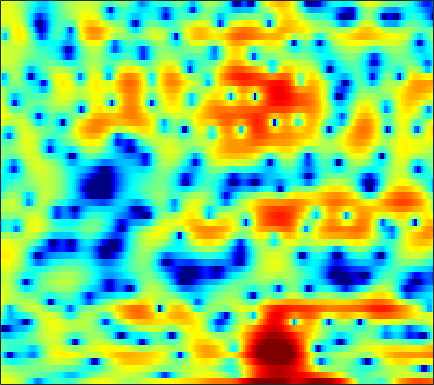

Values plotted in this chart, from the file beside it:
3.5675, 3.7043, 3.8138, 3.8212, 3.7487, 3.5484, 3.2237, 2.8904, 2.3114, 1.5675, 0.62913, -0.22387, -1.5943, -3.2885, -4.7794, -6.9871, -8.905, -9.5099, -8.845, -7.3228, -5.792, -4.8188, -3.7825, -3.0426
2.769, 2.723, 2.63, 2.499, 2.376, 2.179, 1.946, 1.75, 1.462, 1.146, 0.8127, 0.5538, 0.2071, -0.1289, -0.3671, -0.6577, -0.9124, -1.08, -1.276, -1.455, -1.636, -1.786, -2.022, -2.317
1.573, 1.328, 1.009, 0.7083, 0.5008, 0.2533, 0.04775, -0.0792, -0.2095, -0.2991, -0.3529, -0.3718, -0.3713, -0.3467, -0.3149, -0.2584, -0.1921, -0.1401, -0.07379, -0.01722, 0.022, 0.03823, 0.03639, 0.001566
-0.7415, -1.611, -2.736, -3.692, -4.209, -4.553, -4.527, -4.335, -3.964, -3.559, -3.169, -2.894, -2.541, -2.179, -1.885, -1.452, -0.9671, -0.5752, -0.03038, 0.5132, 1.034, 1.398, 1.834, 2.203
-2.971, -5.11, -8.934, -14.56, -18.13, -13.95, -9.965, -8.127, -6.625, -5.905, -5.8, -6.089, -6.936, -8.214, -9.163, -9.458, -7.89, -6.061, -3.625, -1.539, 0.1616, 1.213, 2.359, 3.255
-0.552, -1.199, -1.994, -2.627, -2.955, -3.183, -3.231, -3.23, -3.262, -3.41, -3.74, -4.144, -4.898, -5.827, -6.447, -6.684, -5.85, -4.68, -2.873, -1.136, 0.3556, 1.29, 2.286, 3.021
-1.523, -1.855, -2.239, -2.516, -2.648, -2.733, -2.714, -2.654, -2.534, -2.387, -2.223, -2.084, -1.884, -1.645, -1.42, -1.043, -0.5593, -0.1316, 0.489, 1.123, 1.716, 2.11, 2.519, 2.77
-5.814, -6.615, -7.223, -7.233, -6.943, -6.348, -5.691, -5.207, -4.593, -4.026, -3.49, -3.073, -2.475, -1.819, -1.299, -0.5999, 0.09919, 0.6222, 1.294, 1.896, 2.411, 2.726, 3.04, 3.212
-13.18, -19.36, -25.06, -15.95, -12.73, -10.26, -8.839, -8.216, -7.734, -7.509, -7.3, -7.028, -6.32, -5.181, -4.134, -2.65, -1.232, -0.2633, 0.8751, 1.821, 2.57, 3.013, 3.455, 3.743
-3.904, -5.05, -6.197, -6.813, -7.039, -7.227, -7.475, -7.836, -8.755, -10.47, -13.78, -19.2, -26.55, -12.74, -8.444, -4.699, -2.057, -0.5617, 0.9683, 2.098, 2.926, 3.371, 3.765, 3.953
-0.2282, -1.917, -4.221, -6.292, -7.319, -7.42, -6.524, -5.78, -5.042, -4.594, -4.218, -3.911, -3.303, -2.325, -1.392, -0.1543, 0.9797, 1.696, 2.429, 2.904, 3.193, 3.291, 3.28, 3.105
2.342, 0.4228, -2.729, -6.236, -7.789, -6.598, -4.092, -2.487, -0.8659, 0.2541, 1.049, 1.541, 2.1, 2.494, 2.691, 2.848, 2.809, 2.634, 2.189, 1.503, 0.5802, -0.1838, -1.058, -1.573
4.033, 3.333, 2.476, 1.79, 1.395, 1.1, 1.057, 1.126, 1.298, 1.513, 1.662, 1.729, 1.759, 1.719, 1.596, 1.307, 0.788, 0.1913, -0.9446, -2.666, -5.309, -8.282, -15.16, -22.55
3.703, 3.487, 3.137, 2.723, 2.396, 1.953, 1.497, 1.144, 0.661, 0.2357, -0.108, -0.3184, -0.5362, -0.6434, -0.6868, -0.7639, -0.9105, -1.098, -1.514, -2.099, -2.793, -3.333, -3.864, -3.972
2.87, 2.949, 2.839, 2.515, 2.152, 1.455, 0.5201, -0.3355, -1.701, -3.281, -4.809, -5.652, -5.957, -5.306, -4.47, -3.345, -2.381, -1.79, -1.19, -0.7512, -0.4375, -0.2749, -0.07601, 0.1508
2.002, 2.302, 2.416, 2.213, 1.835, 1.03, -0.1535, -1.332, -3.402, -6.358, -10.8, -15.67, -17.1, -11.01, -8.032, -5.342, -3.487, -2.457, -1.384, -0.5687, 0.06706, 0.4733, 0.9225, 1.283
2.058, 2.354, 2.516, 2.399, 2.123, 1.553, 0.7388, -0.01712, -1.156, -2.395, -3.556, -4.203, -4.646, -4.598, -4.32, -3.781, -3.143, -2.674, -2.068, -1.501, -0.981, -0.603, -0.1309, 0.2756
3.245, 3.423, 3.494, 3.375, 3.173, 2.759, 2.17, 1.63, 0.8316, -0.02751, -0.9284, -1.591, -2.399, -3.123, -3.571, -4.035, -4.308, -4.359, -4.216, -3.878, -3.398, -3.012, -2.48, -1.968
4.545, 4.652, 4.656, 4.516, 4.317, 3.901, 3.337, 2.812, 1.96, 0.9615, -0.2102, -1.225, -2.752, -4.498, -5.943, -7.957, -9.711, -10.37, -10.11, -9, -7.72, -6.865, -5.937, -5.168
5.061, 5.148, 5.15, 5.018, 4.816, 4.411, 3.872, 3.364, 2.506, 1.439, 0.1451, -1.034, -2.95, -5.387, -7.71, -11.83, -18.12, -22.53, -17.6, -13.59, -11.45, -10.45, -9.551, -9.006
4.75, 4.821, 4.826, 4.709, 4.543, 4.247, 3.812, 3.412, 2.776, 1.97, 1.01, 0.1692, -1.146, -2.667, -3.917, -5.61, -7.201, -8.152, -9.15, -9.938, -10.85, -11.76, -13.14, -14.53
3.875, 3.887, 3.825, 3.689, 3.573, 3.38, 3.117, 2.906, 2.635, 2.321, 1.921, 1.589, 1.035, 0.3679, -0.2386, -1.157, -2.17, -3.025, -4.351, -5.945, -7.913, -9.935, -13.69, -19.03
1.479, 1.448, 1.399, 1.287, 1.119, 0.7451, 0.5137, 0.45, 0.6302, 1.132, 1.693, 2.069, 2.447, 2.603, 2.558, 2.284, 1.792, 1.257, 0.3912, -0.7072, -1.934, -2.986, -4.354, -5.507
-6.249, -4.708, -3.24, -2.836, -3.348, -5.034, -8.216, -10.7, -8.549, -4.143, -0.9226, 0.7415, 2.277, 3.231, 3.678, 3.952, 3.884, 3.68, 3.208, 2.533, 1.685, 1.072, 0.1531, -0.6949
-6.07, -4.749, -3.411, -2.936, -3.083, -3.86, -5.105, -5.514, -4.705, -2.558, -0.4964, 0.8383, 2.181, 3.109, 3.568, 3.914, 3.966, 3.836, 3.412, 2.782, 1.891, 1.148, -0.02319, -1.26
0.005582, 0.05319, 0.184, 0.253, 0.3077, 0.2482, 0.2124, 0.2795, 0.4703, 0.7994, 1.256, 1.576, 2.016, 2.417, 2.638, 2.819, 2.854, 2.714, 2.302, 1.574, 0.4727, -0.7112, -2.637, -5.324
1.668, 1.85, 2.064, 2.241, 2.277, 2.246, 2.12, 1.9, 1.574, 1.11, 0.6295, 0.2887, 0.0004006, 0.01309, 0.2581, 0.7396, 1.2, 1.432, 1.491, 1.129, 0.3357, -0.6336, -2.478, -5.066
0.7465, 1.387, 2.058, 2.515, 2.681, 2.71, 2.433, 2.01, 1.096, -0.3009, -2.426, -4.59, -8.253, -9.314, -6.774, -3.268, -0.8564, 0.3856, 1.41, 1.876, 1.869, 1.613, 0.9426, 0.06976
-2.785, -1.547, -0.3265, 0.4887, 0.8863, 1.125, 1.019, 0.7546, 0.02834, -1.089, -2.719, -4.208, -6.11, -6.459, -5.21, -2.925, -0.9269, 0.2531, 1.364, 2.07, 2.4, 2.47, 2.342, 2.035
-5.078, -3.943, -2.744, -1.905, -1.436, -1.038, -0.8232, -0.7706, -0.8384, -0.9965, -1.212, -1.331, -1.351, -1.137, -0.7994, -0.1816, 0.5166, 1.014, 1.583, 1.993, 2.234, 2.292, 2.243, 2.026
-4.988, -4.457, -3.888, -3.433, -3.164, -2.845, -2.515, -2.284, -1.908, -1.523, -1.091, -0.7665, -0.3183, 0.1574, 0.5124, 0.9817, 1.417, 1.694, 2.003, 2.206, 2.302, 2.291, 2.168, 1.927
-4.257, -4.339, -4.602, -4.944, -5.216, -5.402, -5.261, -4.84, -3.971, -2.901, -1.813, -1.045, -0.1279, 0.6521, 1.152, 1.697, 2.113, 2.35, 2.553, 2.644, 2.615, 2.529, 2.313, 2.006
-3.113, -3.757, -4.996, -6.848, -8.769, -12.18, -14.31, -11.99, -7.962, -4.792, -2.49, -1.141, 0.2693, 1.313, 1.909, 2.488, 2.859, 3.027, 3.098, 3.043, 2.859, 2.663, 2.325, 1.908
-1.318, -1.967, -3.112, -4.703, -6.194, -8.288, -9.146, -8.013, -5.395, -2.945, -0.9459, 0.2295, 1.445, 2.32, 2.765, 3.132, 3.254, 3.199, 2.969, 2.597, 2.128, 1.737, 1.215, 0.6837
0.025, -0.2151, -0.6061, -0.995, -1.268, -1.403, -1.286, -0.9153, -0.2217, 0.6475, 1.499, 2.072, 2.665, 3.038, 3.161, 3.087, 2.741, 2.291, 1.479, 0.4123, -0.7683, -1.66, -2.63, -3.167
-0.02744, -0.008828, -0.02616, 0.00646, 0.1212, 0.3604, 0.7903, 1.147, 1.717, 2.298, 2.799, 3.104, 3.362, 3.391, 3.258, 2.815, 2.043, 1.222, -0.3036, -2.447, -5.466, -8.613, -13.9, -13.78
-1.373, -1.556, -1.843, -1.976, -1.773, -1.152, -0.1616, 0.607, 1.619, 2.439, 3.081, 3.391, 3.606, 3.575, 3.367, 2.863, 2.066, 1.265, -0.1432, -1.922, -4.189, -6.024, -8.14, -8.43
-2.58, -3.932, -6.795, -10.71, -11.35, -6.977, -3.275, -1.165, 0.7709, 2.107, 2.956, 3.339, 3.55, 3.492, 3.282, 2.83, 2.205, 1.629, 0.81, -0.06524, -0.9537, -1.534, -2.146, -2.496
0.08188, -1.102, -3.074, -4.934, -5.09, -3.424, -1.211, 0.2071, 1.657, 2.625, 3.144, 3.313, 3.23, 2.836, 2.408, 1.689, 0.9311, 0.4249, -0.08201, -0.425, -0.6004, -0.7463, -0.9537, -1.26
3.753, 3.244, 2.589, 2.11, 1.905, 1.951, 2.166, 2.396, 2.68, 2.797, 2.705, 2.445, 1.798, 0.7243, -0.3876, -2.313, -4.523, -5.843, -6.173, -4.976, -3.454, -2.668, -2.071, -2.014
5.027, 4.55, 3.852, 3.22, 2.748, 2.291, 1.943, 1.774, 1.619, 1.45, 1.2, 0.8273, 0.0573, -1.213, -2.559, -5.225, -9.335, -13.66, -13.66, -8.386, -5.226, -3.623, -2.37, -1.836
4.747, 3.979, 2.79, 1.415, 0.4184, -0.8845, -1.702, -1.895, -1.712, -1.236, -0.8669, -0.7181, -0.7979, -1.15, -1.587, -2.323, -3.056, -3.353, -3.351, -2.833, -1.971, -1.298, -0.5364, 0.03292
3.795, 2.669, 0.8127, -1.698, -4.21, -8.934, -15.25, -13.42, -8.097, -4.997, -3.138, -2.223, -1.501, -1.136, -1.074, -1.056, -1.109, -1.103, -0.9819, -0.7252, -0.2662, 0.08575, 0.6769, 1.252
3.033, 1.972, 0.318, -1.623, -3.281, -5.686, -7.155, -7.018, -5.802, -4.304, -3.066, -2.449, -1.905, -1.681, -1.645, -1.754, -1.915, -2.084, -2.157, -1.996, -1.626, -1.119, -0.261, 0.6827
2.061, 1.205, 0.2291, -0.5171, -0.915, -1.329, -1.591, -1.688, -1.699, -1.613, -1.661, -1.766, -2.032, -2.428, -2.759, -3.41, -4.253, -5.065, -6.429, -7.593, -7.359, -5.851, -3.381, -0.984
-2.233, -3.867, -3.803, -2.238, -1.185, -0.1058, 0.3807, 0.4497, 0.2999, -0.2535, -1.17, -2.009, -3.301, -4.427, -5.092, -5.606, -6.247, -7.059, -9.163, -13.52, -14.67, -9.564, -4.387, -0.9592
-4.72, -7.801, -6.327, -2.737, -0.946, 0.5176, 1.207, 1.291, 0.8326, -0.3001, -2.135, -4.178, -8.291, -15.1, -17.38, -11.21, -7.675, -6.214, -4.996, -4.139, -3.043, -1.971, -0.3845, 1.14
1.563, 1.162, 1.01, 1.234, 1.461, 1.671, 1.692, 1.496, 0.8637, -0.1552, -1.611, -3.029, -5.143, -6.974, -7.477, -6.623, -5.151, -4.124, -2.959, -1.931, -1.078, -0.5056, 0.2215, 0.8526
2.927, 2.814, 2.683, 2.569, 2.493, 2.337, 2.088, 1.824, 1.321, 0.6864, -0.0706, -0.6903, -1.454, -2.044, -2.348, -2.45, -2.336, -2.151, -1.86, -1.533, -1.268, -1.109, -0.9526, -0.9058
3.143, 3.075, 2.98, 2.862, 2.779, 2.643, 2.43, 2.212, 1.892, 1.476, 0.9897, 0.6057, 0.07772, -0.4324, -0.7638, -1.149, -1.452, -1.606, -1.759, -1.91, -2.038, -2.144, -2.348, -2.69
2.969, 2.832, 2.717, 2.696, 2.703, 2.732, 2.733, 2.68, 2.514, 2.223, 1.809, 1.433, 0.8425, 0.1832, -0.3188, -1.01, -1.645, -2.076, -2.545, -2.902, -3.141, -3.291, -3.524, -3.857
1.948, 1.492, 1.298, 1.633, 2.079, 2.712, 3.241, 3.502, 3.582, 3.408, 2.976, 2.483, 1.632, 0.5989, -0.2976, -1.567, -2.839, -3.734, -4.668, -5.083, -5.072, -4.877, -4.521, -4.225
-1.869, -5.454, -6.883, -2.406, 0.356, 2.794, 4.24, 4.863, 5.214, 5.076, 4.504, 3.802, 2.527, 0.8463, -0.6881, -3.09, -6.012, -8.523, -11.85, -12.75, -10.32, -8.158, -5.801, -4.172
0.4305, -1.052, -1.464, 0.2079, 1.79, 3.482, 4.56, 4.985, 5.116, 4.736, 3.87, 2.908, 1.19, -1.074, -3.153, -6.402, -10.19, -13.29, -17.2, -17.48, -13.64, -10.7, -7.504, -5.115
3.186, 3.086, 3.124, 3.355, 3.597, 3.891, 4.042, 3.988, 3.626, 2.914, 1.803, 0.6852, -1.253, -3.758, -6.114, -10.11, -15.8, -22.23, -25.1, -17.69, -13.27, -10.77, -8.095, -5.949
3.437, 3.604, 3.754, 3.838, 3.839, 3.752, 3.518, 3.225, 2.634, 1.804, 0.7097, -0.301, -1.935, -3.91, -5.586, -8.102, -10.64, -12.15, -12.84, -11.78, -10.03, -8.66, -6.936, -5.454
3.171, 3.4, 3.577, 3.622, 3.573, 3.386, 3.044, 2.684, 2.086, 1.315, 0.3817, -0.4266, -1.616, -2.907, -3.91, -5.22, -6.348, -6.962, -7.401, -7.402, -6.992, -6.476, -5.623, -4.668
3.118, 3.325, 3.483, 3.491, 3.408, 3.168, 2.798, 2.433, 1.845, 1.149, 0.3472, -0.3149, -1.255, -2.249, -3.028, -4.066, -5.061, -5.727, -6.398, -6.737, -6.634, -6.27, -5.51, -4.558
